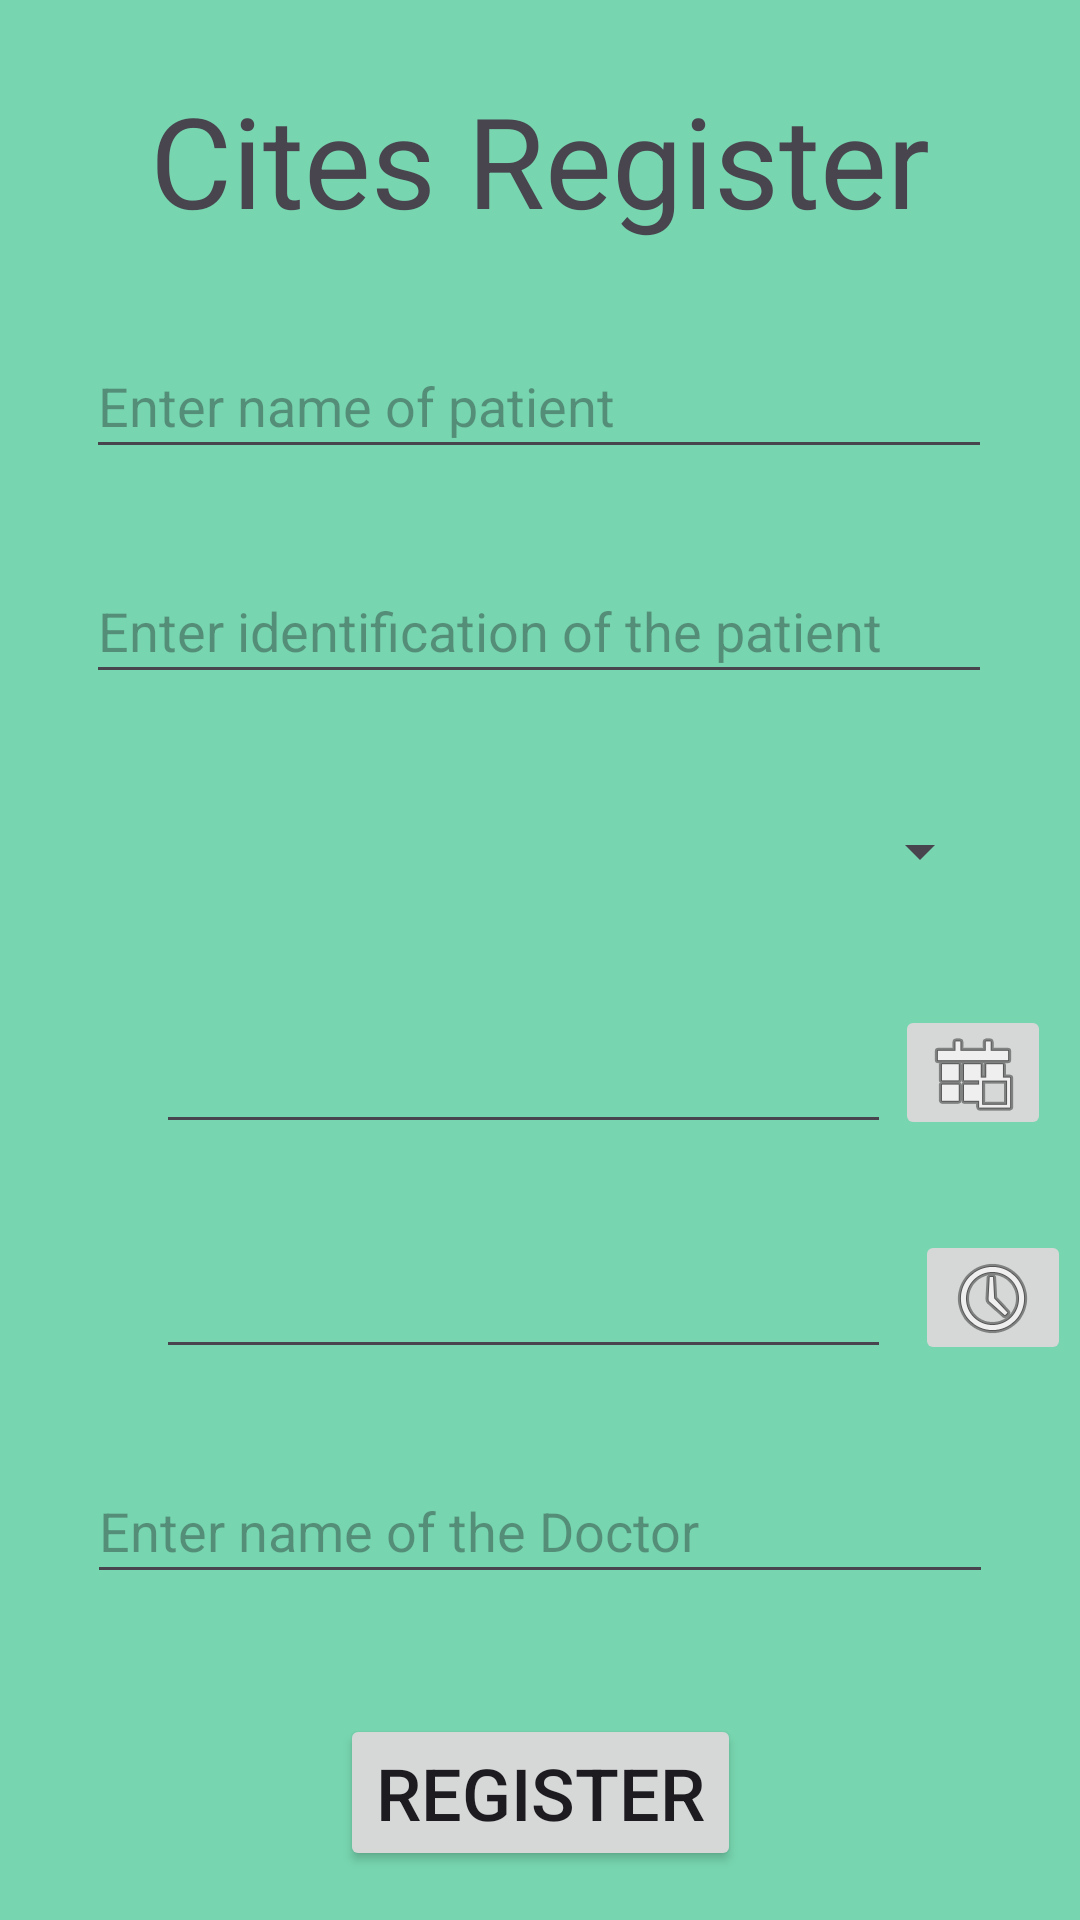

Here is an Android app screen rendered from its layout file. Give the layout XML and the strings, colors and styles it references.
<!-- AndroidManifest.xml: application theme Theme.MedicalCites -->
<!-- res/layout/activity_register.xml -->
<?xml version="1.0" encoding="utf-8"?>
<androidx.constraintlayout.widget.ConstraintLayout xmlns:android="http://schemas.android.com/apk/res/android"
    xmlns:app="http://schemas.android.com/apk/res-auto"
    xmlns:tools="http://schemas.android.com/tools"
    android:layout_width="match_parent"
    android:layout_height="match_parent"
    android:background="#77D6B0"
    tools:context=".Register">

    <TextView
        android:id="@+id/textView2"
        android:layout_width="wrap_content"
        android:layout_height="wrap_content"
        android:layout_marginTop="25dp"
        android:text="Cites Register"
        android:textSize="42sp"
        app:layout_constraintEnd_toEndOf="parent"
        app:layout_constraintStart_toStartOf="parent"
        app:layout_constraintTop_toTopOf="parent" />

    <EditText
        android:id="@+id/txtName"
        android:layout_width="302dp"
        android:layout_height="45dp"
        android:layout_marginTop="30dp"
        android:ems="10"
        android:hint="Enter name of patient"
        android:inputType="text"
        app:layout_constraintEnd_toEndOf="parent"
        app:layout_constraintHorizontal_bias="0.495"
        app:layout_constraintStart_toStartOf="parent"
        app:layout_constraintTop_toBottomOf="@+id/textView2" />

    <EditText
        android:id="@+id/txtID"
        android:layout_width="302dp"
        android:layout_height="45dp"
        android:layout_marginTop="30dp"
        android:ems="10"
        android:hint="Enter identification of the patient"
        android:inputType="number"
        app:layout_constraintEnd_toEndOf="parent"
        app:layout_constraintHorizontal_bias="0.495"
        app:layout_constraintStart_toStartOf="parent"
        app:layout_constraintTop_toBottomOf="@+id/txtName" />

    <Spinner
        android:id="@+id/type_cite"
        android:layout_width="302dp"
        android:layout_height="45dp"
        android:layout_marginTop="30dp"
        android:touchscreenBlocksFocus="false"
        app:layout_constraintEnd_toEndOf="parent"
        app:layout_constraintHorizontal_bias="0.495"
        app:layout_constraintStart_toStartOf="parent"
        app:layout_constraintTop_toBottomOf="@+id/txtID" />

    <EditText
        android:id="@+id/txtDate"
        android:layout_width="245dp"
        android:layout_height="45dp"
        android:layout_marginStart="52dp"
        android:layout_marginTop="30dp"
        android:ems="10"
        android:inputType="date"
        app:layout_constraintStart_toStartOf="parent"
        app:layout_constraintTop_toBottomOf="@+id/type_cite" />

    <ImageButton
        android:id="@+id/btnDate"
        android:layout_width="52dp"
        android:layout_height="45dp"
        android:layout_marginTop="335dp"
        app:layout_constraintEnd_toEndOf="parent"
        app:layout_constraintHorizontal_bias="0.112"
        app:layout_constraintStart_toEndOf="@+id/txtDate"
        app:layout_constraintTop_toTopOf="parent"
        app:srcCompat="@android:drawable/ic_menu_today" />

    <ImageButton
        android:id="@+id/btnTime"
        android:layout_width="52dp"
        android:layout_height="45dp"
        android:layout_marginStart="8dp"
        android:layout_marginTop="30dp"
        app:layout_constraintEnd_toEndOf="parent"
        app:layout_constraintHorizontal_bias="0.0"
        app:layout_constraintStart_toEndOf="@+id/txtTime"
        app:layout_constraintTop_toBottomOf="@+id/btnDate"
        app:srcCompat="@android:drawable/ic_menu_recent_history" />

    <EditText
        android:id="@+id/txtTime"
        android:layout_width="245dp"
        android:layout_height="45dp"
        android:layout_marginStart="52dp"
        android:layout_marginTop="30dp"
        app:layout_constraintStart_toStartOf="parent"
        app:layout_constraintTop_toBottomOf="@+id/txtDate" />

    <EditText
        android:id="@+id/txtDoctor"
        android:layout_width="302dp"
        android:layout_height="45dp"
        android:layout_marginTop="30dp"
        android:ems="10"
        android:hint="Enter name of the Doctor"
        android:inputType="text"
        app:layout_constraintEnd_toEndOf="parent"
        app:layout_constraintStart_toStartOf="parent"
        app:layout_constraintTop_toBottomOf="@+id/txtTime" />

    <Button
        android:id="@+id/btnRegister"
        android:layout_width="wrap_content"
        android:layout_height="wrap_content"
        android:layout_marginTop="40dp"
        android:text="REGISTER"
        android:textSize="24sp"
        app:layout_constraintEnd_toEndOf="parent"
        app:layout_constraintStart_toStartOf="parent"
        app:layout_constraintTop_toBottomOf="@+id/txtDoctor" />
</androidx.constraintlayout.widget.ConstraintLayout>
<!-- resources referenced by this layout -->
<resources>
  <style name="Theme.MedicalCites" parent="Base.Theme.MedicalCites" />
  <style name="Base.Theme.MedicalCites" parent="Theme.Material3.DayNight.NoActionBar">
          
          
      </style>
</resources>
